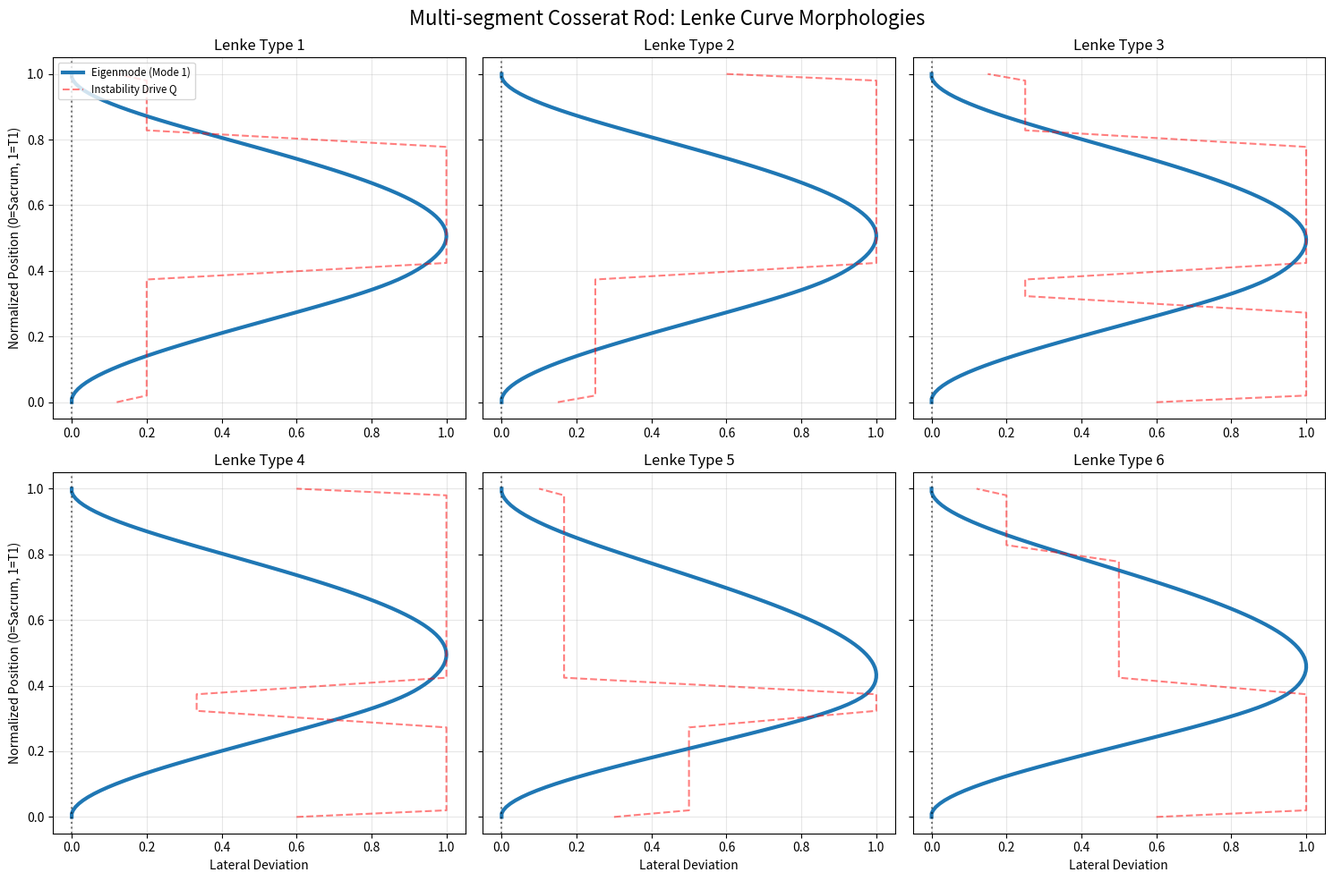

Generate this figure with matplotlib:
#!/usr/bin/env python3
import numpy as np
import pandas as pd
import os
import matplotlib
matplotlib.use('Agg')
import matplotlib.pyplot as plt
from scipy.linalg import eigh

def solve_buckling_eigenmodes(N=100, lenke_type=1):
    """
    Simplified generalized eigenvalue problem for multi-segment Cosserat rod
    (B y'')'' = lambda Q y

    Now models Lenke 1-6 explicitly by modulating regional parameters.
    """
    # z from 0 (sacrum) to 1 (T1)
    z = np.linspace(0, 1, N)
    dz = z[1] - z[0]

    # Base parameters
    B = np.ones(N) * 1.0  # Stiffness
    Q = np.ones(N) * 0.1  # Instability drive

    # Regional masks (approximate normalized spine locations)
    lumbar_idx = (z >= 0.0) & (z < 0.3)      # L5-L1
    tl_junction_idx = (z >= 0.3) & (z < 0.4) # T12-T11
    thoracic_idx = (z >= 0.4) & (z < 0.8)    # T10-T2
    proximal_t_idx = (z >= 0.8) & (z <= 1.0) # T1-C

    # Base regional stiffness differences
    B[thoracic_idx] *= 1.5 # Rib cage buttressing
    B[tl_junction_idx] *= 0.689 # Thoracolumbar vulnerability (31.1% reduction)
    B[lumbar_idx] *= 1.2 # Lumbar lordosis structural bulk

    # We modulate Q based on regional variations in tau, damping b, and asymmetric loading
    # to trigger specific Lenke patterns.
    # Q represents the effective destabilizing drive (Energy Deficit window overlap).

    if lenke_type == 1:
        # Type 1 (Main Thoracic): Minimal paraspinal muscle mass + max moment arm
        Q[thoracic_idx] *= 5.0
    elif lenke_type == 2:
        # Type 2 (Double Thoracic): Proximal thoracic and main thoracic destabilize
        Q[thoracic_idx] *= 4.0
        Q[proximal_t_idx] *= 4.0
    elif lenke_type == 3:
        # Type 3 (Double Major): Thoracic and lumbar simultaneously buckle
        Q[thoracic_idx] *= 4.0
        Q[lumbar_idx] *= 4.0
    elif lenke_type == 4:
        # Type 4 (Triple Major): Proximal thoracic, main thoracic, and lumbar
        Q[proximal_t_idx] *= 3.0
        Q[thoracic_idx] *= 3.0
        Q[lumbar_idx] *= 3.0
    elif lenke_type == 5:
        # Type 5 (Thoracolumbar/Lumbar): T-L junction vulnerability dominates
        Q[tl_junction_idx] *= 6.0
        Q[lumbar_idx] *= 3.0
    elif lenke_type == 6:
        # Type 6 (Thoracolumbar/Lumbar-Main Thoracic): Lumbar > Thoracic drive
        Q[thoracic_idx] *= 2.5
        Q[tl_junction_idx] *= 5.0
        Q[lumbar_idx] *= 5.0

    # Smooth the profiles
    B = np.convolve(B, np.ones(5)/5, mode='same')
    Q = np.convolve(Q, np.ones(5)/5, mode='same')

    # Construct finite difference matrices
    D2 = np.diag(-2 * np.ones(N)) + np.diag(np.ones(N-1), 1) + np.diag(np.ones(N-1), -1)
    D2 = D2 / (dz**2)

    B_matrix = np.diag(B)
    L_matrix = np.dot(D2, np.dot(B_matrix, D2))

    # Apply Boundary conditions (Clamped at z=0: y(0)=0, y'(0)=0)
    L_matrix = L_matrix[2:-2, 2:-2]
    Q_matrix = np.diag(Q)[2:-2, 2:-2]

    # Solve generalized eigenvalue problem: L y = lambda Q y
    eigenvalues, eigenvectors = eigh(L_matrix, Q_matrix)

    # Get lowest buckling mode (first eigenvector)
    idx = np.argsort(eigenvalues)
    eigenvalues = eigenvalues[idx]
    eigenvectors = eigenvectors[:, idx]

    return z, eigenvalues[0], eigenvectors[:, 0], B, Q

def main():
    os.makedirs('outputs/experiments', exist_ok=True)
    os.makedirs('outputs/figures', exist_ok=True)

    fig, axes = plt.subplots(2, 3, figsize=(15, 10), sharey=True)
    axes = axes.flatten()

    all_modes = []

    for l_type in range(1, 7):
        z, eval, evec, B, Q = solve_buckling_eigenmodes(N=100, lenke_type=l_type)

        full_mode = np.zeros(100)
        full_mode[2:-2] = evec
        full_mode = full_mode / np.max(np.abs(full_mode)) # Normalize amplitude

        # Determine dominant direction to align visuals nicely
        if np.sum(full_mode) < 0:
             full_mode = -full_mode

        all_modes.append(full_mode)

        ax = axes[l_type-1]
        ax.plot(full_mode, z, linewidth=3, label=f'Eigenmode (Mode 1)')
        ax.plot(Q/np.max(Q), z, 'r--', alpha=0.5, label='Instability Drive Q')
        ax.axvline(0, color='k', linestyle=':', alpha=0.5)

        ax.set_title(f'Lenke Type {l_type}')
        if l_type % 3 == 1:
            ax.set_ylabel('Normalized Position (0=Sacrum, 1=T1)')
        if l_type > 3:
            ax.set_xlabel('Lateral Deviation')
        ax.grid(True, alpha=0.3)

    axes[0].legend(loc='upper left', fontsize='small')
    plt.suptitle('Multi-segment Cosserat Rod: Lenke Curve Morphologies', fontsize=16)
    plt.tight_layout()
    plt.savefig('outputs/figures/lenke_six_types.png')
    print("Saved outputs/figures/lenke_six_types.png")

    # Save data
    z = np.linspace(0, 1, 100)
    df = pd.DataFrame({'Normalized_Position': z})
    for l_type in range(1, 7):
        df[f'Lenke_Type_{l_type}'] = all_modes[l_type-1]

    df.to_csv('outputs/experiments/lenke_six_types.csv', index=False)
    print("Saved outputs/experiments/lenke_six_types.csv")

if __name__ == '__main__':
    main()
